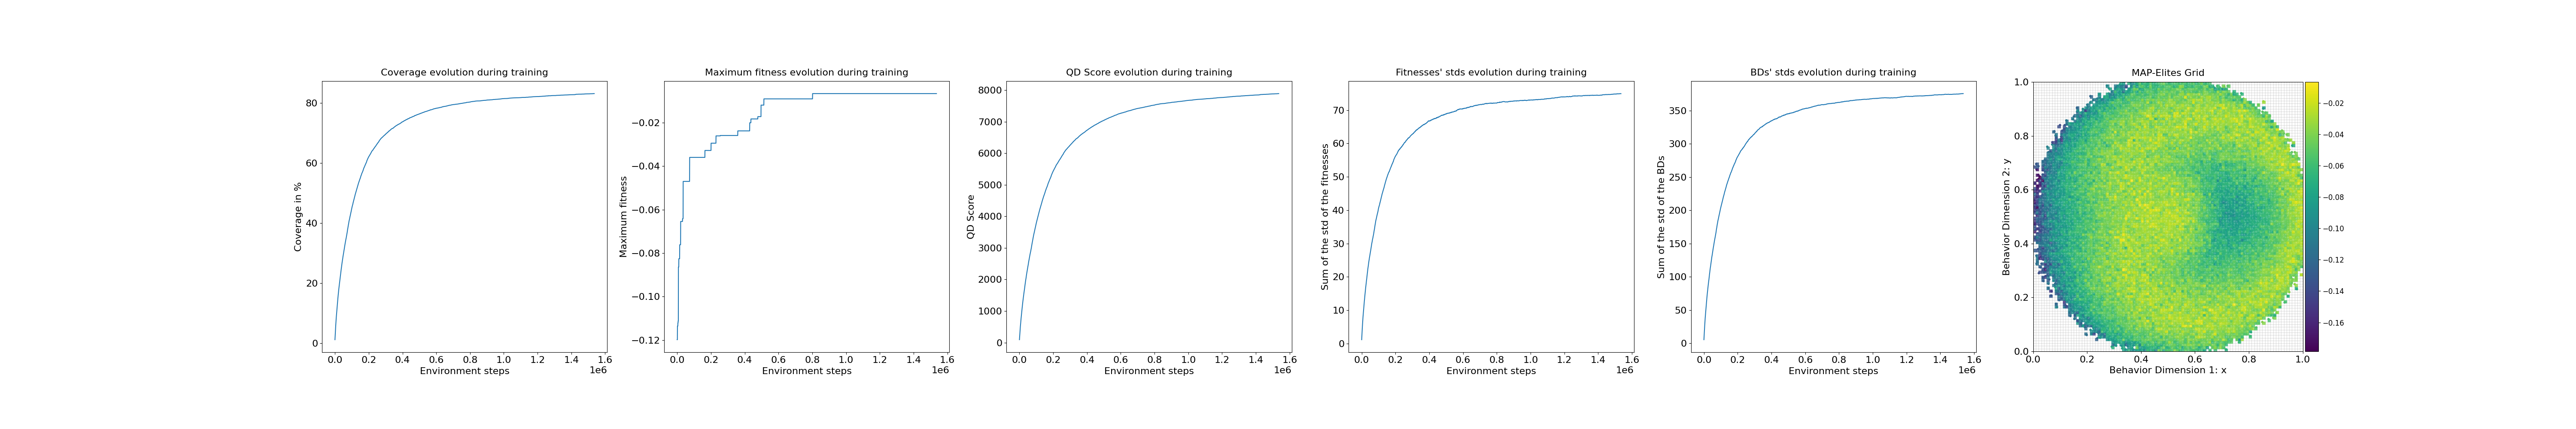

Values plotted in this chart, from the file beside it:
loop, iteration, qd_score, max_fitness, coverage, std_fitness, std_bd, time
1, 1, 448.7, -0.1121, 5.98, 5.472, 26.75, 6.341
2, 11, 766.9, -0.08258, 10.04, 9.123, 45.11, 5.057
3, 21, 1035, -0.07615, 13.4, 12.12, 60.3, 5.698
4, 31, 1293, -0.07615, 16.57, 14.93, 74.79, 5.871
5, 41, 1510, -0.06545, 19.18, 17.42, 86.73, 5.104
6, 51, 1708, -0.06545, 21.55, 19.65, 97.33, 4.274
7, 61, 1916, -0.04703, 24.01, 21.92, 108.3, 4.484
8, 71, 2094, -0.04703, 26.06, 23.77, 118, 8.392
9, 81, 2271, -0.04703, 28.11, 25.6, 127.3, 4.368
10, 91, 2430, -0.04703, 29.92, 27.17, 135.8, 5.284
11, 101, 2598, -0.04703, 31.81, 28.82, 144.2, 7.531
12, 111, 2740, -0.04703, 33.41, 30.29, 151.8, 6.373
13, 121, 2879, -0.04703, 34.96, 31.64, 158.9, 6.273
14, 131, 3023, -0.04703, 36.58, 33, 166.1, 8.655
15, 141, 3181, -0.03599, 38.33, 34.54, 174.3, 6.277
16, 151, 3329, -0.03599, 39.99, 36.14, 181.9, 5.779
17, 161, 3461, -0.03599, 41.43, 37.42, 188.3, 4.701
18, 171, 3591, -0.03599, 42.85, 38.66, 194.7, 6.528
19, 181, 3714, -0.03599, 44.19, 39.76, 200.6, 6.569
20, 191, 3837, -0.03599, 45.54, 41.01, 206.6, 9.494
21, 201, 3941, -0.03599, 46.64, 41.95, 211.4, 6.484
22, 211, 4047, -0.03599, 47.79, 42.95, 216.6, 4.206
23, 221, 4153, -0.03599, 48.92, 44.02, 221.9, 8.472
24, 231, 4255, -0.03599, 50.02, 45.06, 227, 6.062
25, 241, 4353, -0.03599, 51.05, 46.01, 231.5, 6.178
26, 251, 4443, -0.03599, 52.0, 46.82, 236.3, 8.34
27, 261, 4539, -0.03599, 52.99, 47.83, 240.5, 5.105
28, 271, 4623, -0.03599, 53.86, 48.76, 244.3, 6.278
29, 281, 4704, -0.03599, 54.7, 49.61, 248.2, 7.406
30, 291, 4787, -0.03599, 55.56, 50.37, 251.9, 6.268
31, 301, 4871, -0.03599, 56.43, 51.11, 255.8, 4.653
32, 311, 4936, -0.03599, 57.06, 51.59, 258.5, 7.425
33, 321, 5018, -0.03281, 57.9, 52.29, 262.3, 6.135
34, 331, 5089, -0.03281, 58.62, 52.95, 265.6, 5.377
35, 341, 5159, -0.03281, 59.33, 53.65, 268.6, 6.109
36, 351, 5220, -0.03281, 59.93, 54.2, 271.1, 6.161
37, 361, 5301, -0.03281, 60.76, 54.96, 274.9, 5.862
38, 371, 5368, -0.03281, 61.43, 55.58, 278, 7.435
39, 381, 5425, -0.03281, 61.99, 56.12, 280.4, 6.764
40, 391, 5482, -0.02946, 62.53, 56.56, 282.6, 5.159
41, 401, 5532, -0.02946, 63.0, 56.97, 285.1, 8.726
42, 411, 5585, -0.02946, 63.5, 57.55, 287.5, 5.486
43, 421, 5640, -0.02946, 64.02, 58.02, 289.6, 5.859
44, 431, 5676, -0.02946, 64.33, 58.26, 291.2, 7.121
45, 441, 5723, -0.0261, 64.76, 58.63, 292.9, 5.202
46, 451, 5773, -0.0261, 65.22, 58.95, 294.8, 6.5
47, 461, 5811, -0.0261, 65.57, 59.3, 296.7, 6.435
48, 471, 5855, -0.0261, 65.99, 59.6, 298.8, 5.454
49, 481, 5901, -0.0261, 66.42, 60.02, 300.8, 7.867
50, 491, 5946, -0.02593, 66.83, 60.37, 302.7, 6.515
51, 501, 5988, -0.02593, 67.21, 60.6, 304.3, 6.821
52, 511, 6038, -0.02593, 67.68, 61, 306.3, 5.82
53, 521, 6078, -0.02593, 68.06, 61.3, 307.8, 6.639
54, 531, 6110, -0.02593, 68.33, 61.56, 309.1, 5.69
55, 541, 6143, -0.02593, 68.62, 61.79, 310.4, 8.642
56, 551, 6175, -0.02593, 68.9, 62.08, 311.6, 5.848
57, 561, 6203, -0.02593, 69.15, 62.38, 313, 5.84
58, 571, 6234, -0.02593, 69.42, 62.65, 314.2, 8.373
59, 581, 6264, -0.02593, 69.68, 62.86, 315.6, 6.381
60, 591, 6295, -0.02593, 69.95, 63.06, 317, 5.446
... 240 more rows
